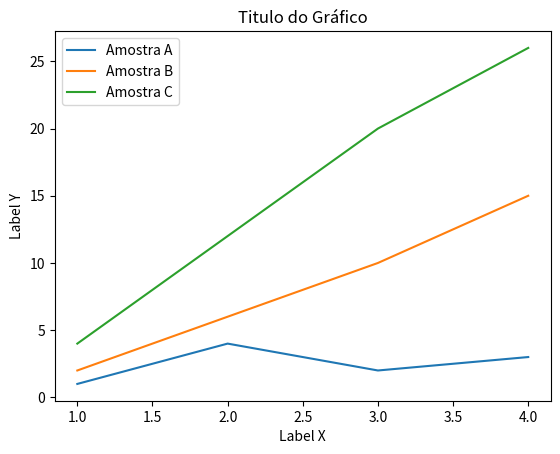
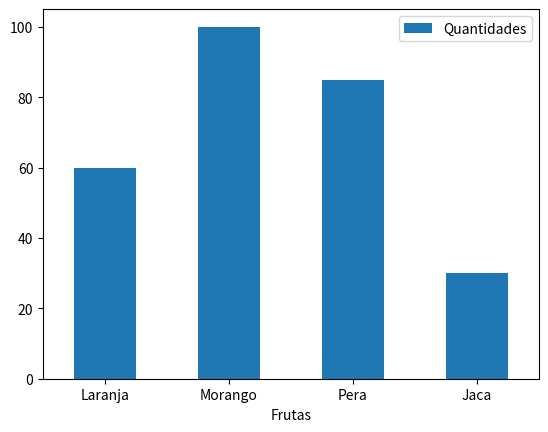
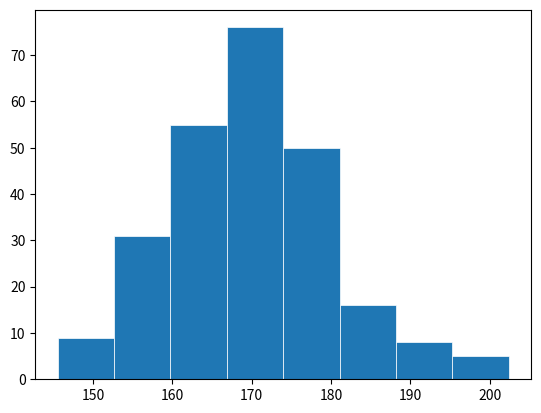
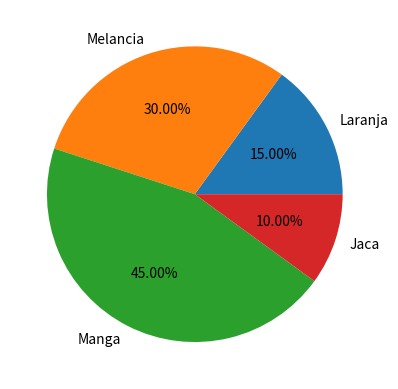
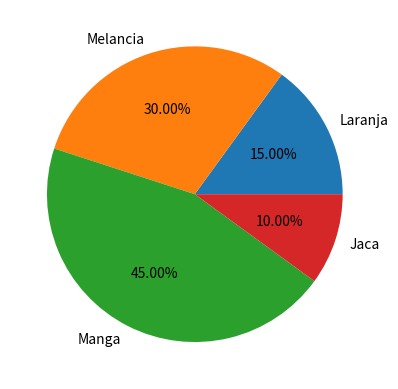
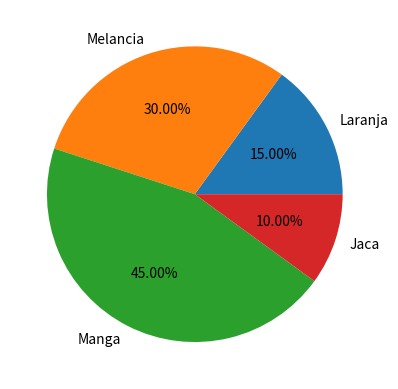

The script that saved these images, in order:
!pip install --upgrade pip setuptools wheel

!pip install pandas --prefer-binary

!pip freeze > requirements.txt

import pandas as pd

dados = {'Amostra A' : [1, 4, 2, 3], 'Amostra B':[2, 6, 10, 15], 'Amostra C':[4, 12, 20, 26]}
indices = [1, 2, 3, 4]

df = pd.DataFrame(data = dados, index = indices)

df

df.plot.line(title = 'Titulo do Gráfico', ylabel = 'Label Y', xlabel = 'Label X')

import pandas as pd

dados = {'Frutas': ['Laranja', 'Morango', 'Pera', 'Jaca'], 'Quantidades': [60, 100, 85, 30]}

df = pd.DataFrame(data = dados)

df

df.plot.bar(x = 'Frutas', y = 'Quantidades', rot = 0)

import pandas as pd
import numpy as np
import matplotlib as plt

pesquisa = np.random.normal(170, 10, 250)

df = pd.DataFrame(data = pesquisa)

plot = df.plot.hist(bins = 8, linewidth = 0.5, edgecolor = '#ffffff', legend = False)

plot.set_ylabel('')



df

import pandas as pd
import matplotlib as plt

dados = {'Porcentagem':[15, 30, 45, 10]}
indices = ['Laranja', 'Melancia', 'Manga', 'Jaca']

df = pd.DataFrame(data = dados, index = indices)

#df.plot.pie(subplots = True)# forma 1
df.plot.pie(y = 'Porcentagem', legend = False, autopct = '%1.2f%%').set_ylabel('') #forma 2 set_ylabel tira a legenda

df

dados = {'Porcentagem':[15, 30, 45, 10]}
indices = ['Laranja', 'Melancia', 'Manga', 'Jaca']

df = pd.DataFrame(data = dados, index = indices)

#df.plot.pie(subplots = True)# forma 1
plot = df.plot.pie(y = 'Porcentagem', legend = False, autopct = '%1.2f%%') #forma 2
plot.set_ylabel('')

plot.get_figure().savefig('meu_grafico.png')

# Segundo exemplo

dados = {'Porcentagem':[15, 30, 45, 10]}
indices = ['Laranja', 'Melancia', 'Manga', 'Jaca']

df = pd.DataFrame(data = dados, index = indices)

#df.plot.pie(subplots = True)# forma 1
plot = df.plot.pie(y = 'Porcentagem', legend = False, autopct = '%1.2f%%') #forma 2
plot.set_ylabel('')

plot.get_figure().savefig('meu_grafico2.png', transparent = True, dpi = 150, bbox_inches = 'tight')